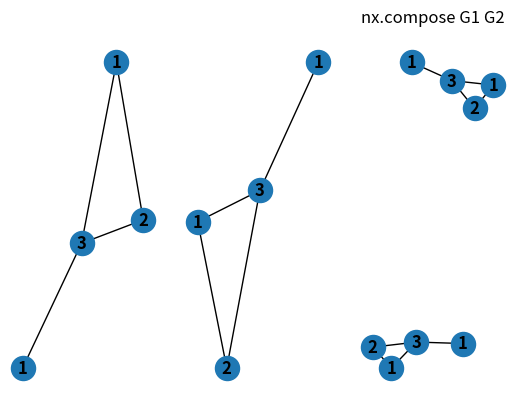

Here is the Python script that generated this plot:
# -*- coding: utf-8 -*-
import networkx as nx
import matplotlib.pyplot as plt
import hashlib

class Node:
    def __init__(self, label, value):
        self.label = label
        self.value = value

    def __hash__(self):
        m = hashlib.md5()
        m.update(str(self.label).encode('utf-8'))
        m.update(str(self.value).encode('utf-8'))
        return int(m.hexdigest(), 16)

    def __str__(self):
        return str(self.value)

    def __eq__(self, other):
        if self.value == other.value:
            return True

        return False

G1 = nx.Graph()
n1 = Node('Arbitrary1', 1)
G1.add_node(n1)
n2 = Node('Arbitrary2', 2)
G1.add_node(n2)
n3 = Node('Arbitrary3', 3)
G1.add_node(n3)
n4 = Node('Arbitrary4', 1)
G1.add_node(n4)
G1.add_edge(n1, n2)
G1.add_edge(n2, n3)
G1.add_edge(n3, n1)
G1.add_edge(n4, n3)

G2 = nx.Graph()
n1 = Node('Arbitrary5', 1)
G2.add_node(n1)
n2 = Node('Arbitrary6', 2)
G2.add_node(n2)
n3 = Node('Arbitrary7', 3)
G2.add_node(n3)
n4 = Node('Arbitrary8', 1)
G2.add_node(n4)
G2.add_edge(n1, n2)
G2.add_edge(n2, n3)
G2.add_edge(n3, n1)
G2.add_edge(n4, n3)

plt.subplot(131)
nx.draw(G1, with_labels=True, font_weight='bold')
plt.subplot(132)
nx.draw(G2, with_labels=True, font_weight='bold')
plt.subplot(133)
plt.title('nx.compose G1 G2')
GC = nx.compose(G1, G2)
nx.draw(GC, with_labels=True, font_weight='bold')
plt.show()
